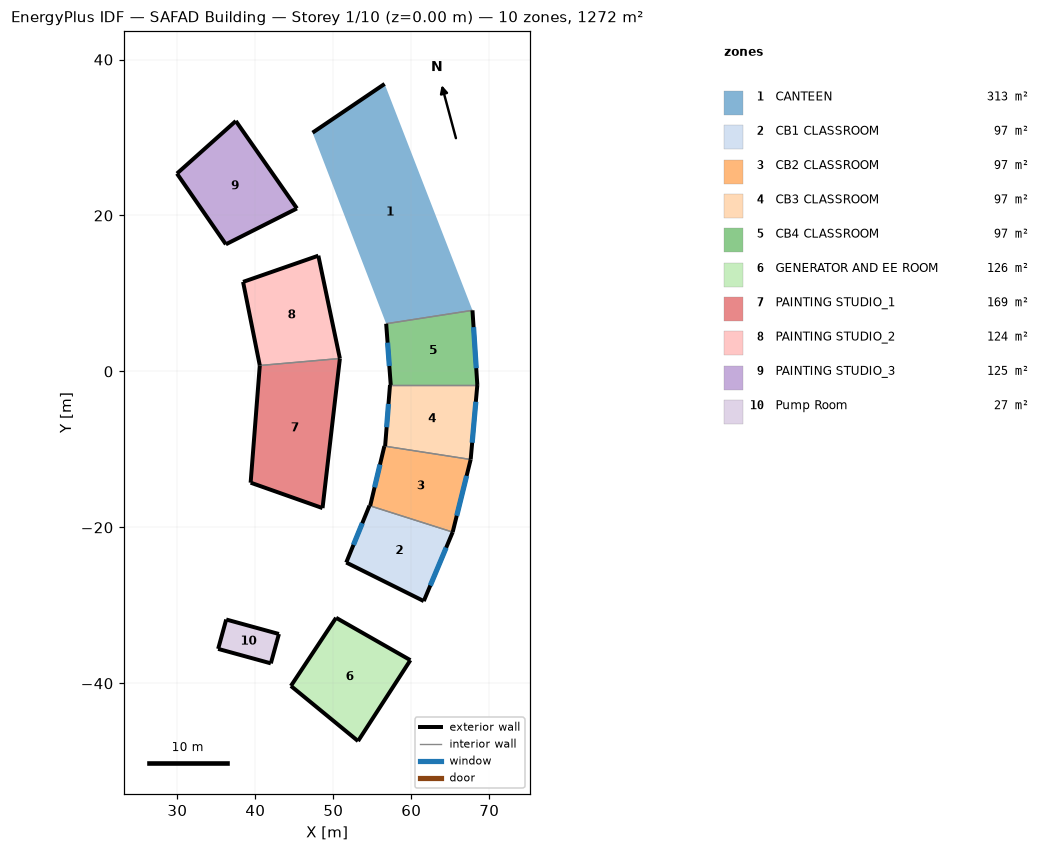
=== STOREY PLAN SPEC (per zone: floor XY polygon, exterior-wall plan segments, windows/doors) ===
zone 1: CANTEEN  (313.1 m²)
  floor: (56.58, 36.87) (67.85, 7.83) (56.78, 6.12) (47.34, 30.62)
  exterior wall: (56.58, 36.87) – (47.34, 30.62)  [11.2 m]
  interior walls: 1
zone 2: CB1 CLASSROOM  (97.1 m²)
  floor: (65.31, -20.61) (61.60, -29.46) (51.66, -24.51) (54.63, -17.21)
  exterior wall: (61.60, -29.46) – (65.31, -20.61)  [9.6 m]
    window: (62.44, -27.46) – (64.47, -22.60)  [9.3 m²]
  exterior wall: (51.66, -24.51) – (61.60, -29.46)  [11.1 m]
  exterior wall: (54.63, -17.21) – (51.66, -24.51)  [7.9 m]
    window: (53.71, -19.47) – (52.58, -22.25)  [6.0 m²]
  interior walls: 1
zone 3: CB2 CLASSROOM  (97.1 m²)
  floor: (67.62, -11.30) (65.31, -20.61) (54.73, -17.24) (56.55, -9.58)
  exterior wall: (65.31, -20.61) – (67.62, -11.30)  [9.6 m]
    window: (65.83, -18.51) – (67.10, -13.39)  [9.3 m²]
  exterior wall: (56.55, -9.58) – (54.73, -17.24)  [7.9 m]
    window: (55.98, -11.95) – (55.29, -14.87)  [6.0 m²]
  interior walls: 2
zone 4: CB3 CLASSROOM  (97.1 m²)
  floor: (68.47, -1.74) (67.62, -11.30) (56.64, -9.59) (57.27, -1.74)
  exterior wall: (67.62, -11.30) – (68.47, -1.74)  [9.6 m]
    window: (67.81, -9.14) – (68.28, -3.89)  [9.3 m²]
  exterior wall: (57.27, -1.74) – (56.64, -9.59)  [7.9 m]
    window: (57.07, -4.17) – (56.84, -7.16)  [6.0 m²]
  interior walls: 2
zone 5: CB4 CLASSROOM  (97.1 m²)
  floor: (67.85, 7.83) (68.47, -1.74) (57.36, -1.74) (56.78, 6.12)
  exterior wall: (68.47, -1.74) – (67.85, 7.83)  [9.6 m]
    window: (68.33, 0.41) – (67.99, 5.68)  [9.3 m²]
  exterior wall: (56.78, 6.12) – (57.36, -1.74)  [7.9 m]
    window: (56.96, 3.69) – (57.18, 0.70)  [6.0 m²]
  interior walls: 2
zone 6: GENERATOR AND EE ROOM  (125.8 m²)
  floor: (59.88, -37.03) (53.17, -47.41) (44.56, -40.34) (50.35, -31.60)
  exterior wall: (53.17, -47.41) – (59.88, -37.03)  [12.4 m]
  exterior wall: (59.88, -37.03) – (50.35, -31.60)  [11.0 m]
  exterior wall: (44.56, -40.34) – (53.17, -47.41)  [11.1 m]
  exterior wall: (50.35, -31.60) – (44.56, -40.34)  [10.5 m]
zone 7: PAINTING STUDIO_1  (168.7 m²)
  floor: (50.84, 1.66) (48.62, -17.53) (39.40, -14.27) (40.57, 0.76)
  exterior wall: (48.62, -17.53) – (50.84, 1.66)  [19.3 m]
  exterior wall: (40.57, 0.76) – (39.40, -14.27)  [15.1 m]
  exterior wall: (39.40, -14.27) – (48.62, -17.53)  [9.8 m]
  interior walls: 1
zone 8: PAINTING STUDIO_2  (124.3 m²)
  floor: (48.08, 14.84) (50.84, 1.66) (40.57, 0.76) (38.43, 11.48)
  exterior wall: (38.43, 11.48) – (40.57, 0.76)  [10.9 m]
  exterior wall: (48.08, 14.84) – (38.43, 11.48)  [10.2 m]
  exterior wall: (50.84, 1.66) – (48.08, 14.84)  [13.5 m]
  interior walls: 1
zone 9: PAINTING STUDIO_3  (124.5 m²)
  floor: (37.50, 32.12) (45.33, 20.90) (36.22, 16.30) (29.95, 25.38)
  exterior wall: (45.33, 20.90) – (37.50, 32.12)  [13.7 m]
  exterior wall: (37.50, 32.12) – (29.95, 25.38)  [10.1 m]
  exterior wall: (36.22, 16.30) – (45.33, 20.90)  [10.2 m]
  exterior wall: (29.95, 25.38) – (36.22, 16.30)  [11.0 m]
zone 10: Pump Room  (27.4 m²)
  floor: (43.02, -33.68) (41.99, -37.44) (35.23, -35.59) (36.26, -31.82)
  exterior wall: (36.26, -31.82) – (35.23, -35.59)  [3.9 m]
  exterior wall: (43.02, -33.68) – (36.26, -31.82)  [7.0 m]
  exterior wall: (35.23, -35.59) – (41.99, -37.44)  [7.0 m]
  exterior wall: (41.99, -37.44) – (43.02, -33.68)  [3.9 m]

=== DERIVED (storey summary) ===
Building: SAFAD Building
Storey: 1 of 10  (floor level z = 0.00 m)
Storey gross floor area: 1272.3 m²
Zones on this storey: 10
  - CANTEEN: floor 313.1 m²; exterior wall 11.2 m (30.8 m²); WWR 0.0%
  - CB1 CLASSROOM: floor 97.1 m²; exterior wall 28.6 m (78.9 m²); 2 window(s) 15.3 m²; WWR 19.4%
  - CB2 CLASSROOM: floor 97.1 m²; exterior wall 17.5 m (48.2 m²); 2 window(s) 15.3 m²; WWR 31.7%
  - CB3 CLASSROOM: floor 97.1 m²; exterior wall 17.5 m (48.2 m²); 2 window(s) 15.3 m²; WWR 31.7%
  - CB4 CLASSROOM: floor 97.1 m²; exterior wall 17.5 m (48.2 m²); 2 window(s) 15.3 m²; WWR 31.7%
  - GENERATOR AND EE ROOM: floor 125.8 m²; exterior wall 45.0 m (124.1 m²); WWR 0.0%
  - PAINTING STUDIO_1: floor 168.7 m²; exterior wall 44.2 m (144.4 m²); WWR 0.0%
  - PAINTING STUDIO_2: floor 124.3 m²; exterior wall 34.6 m (113.2 m²); WWR 0.0%
  - PAINTING STUDIO_3: floor 124.5 m²; exterior wall 45.0 m (147.3 m²); WWR 0.0%
  - Pump Room: floor 27.4 m²; exterior wall 21.8 m (60.3 m²); WWR 0.0%
Zone adjacency: (none detected)